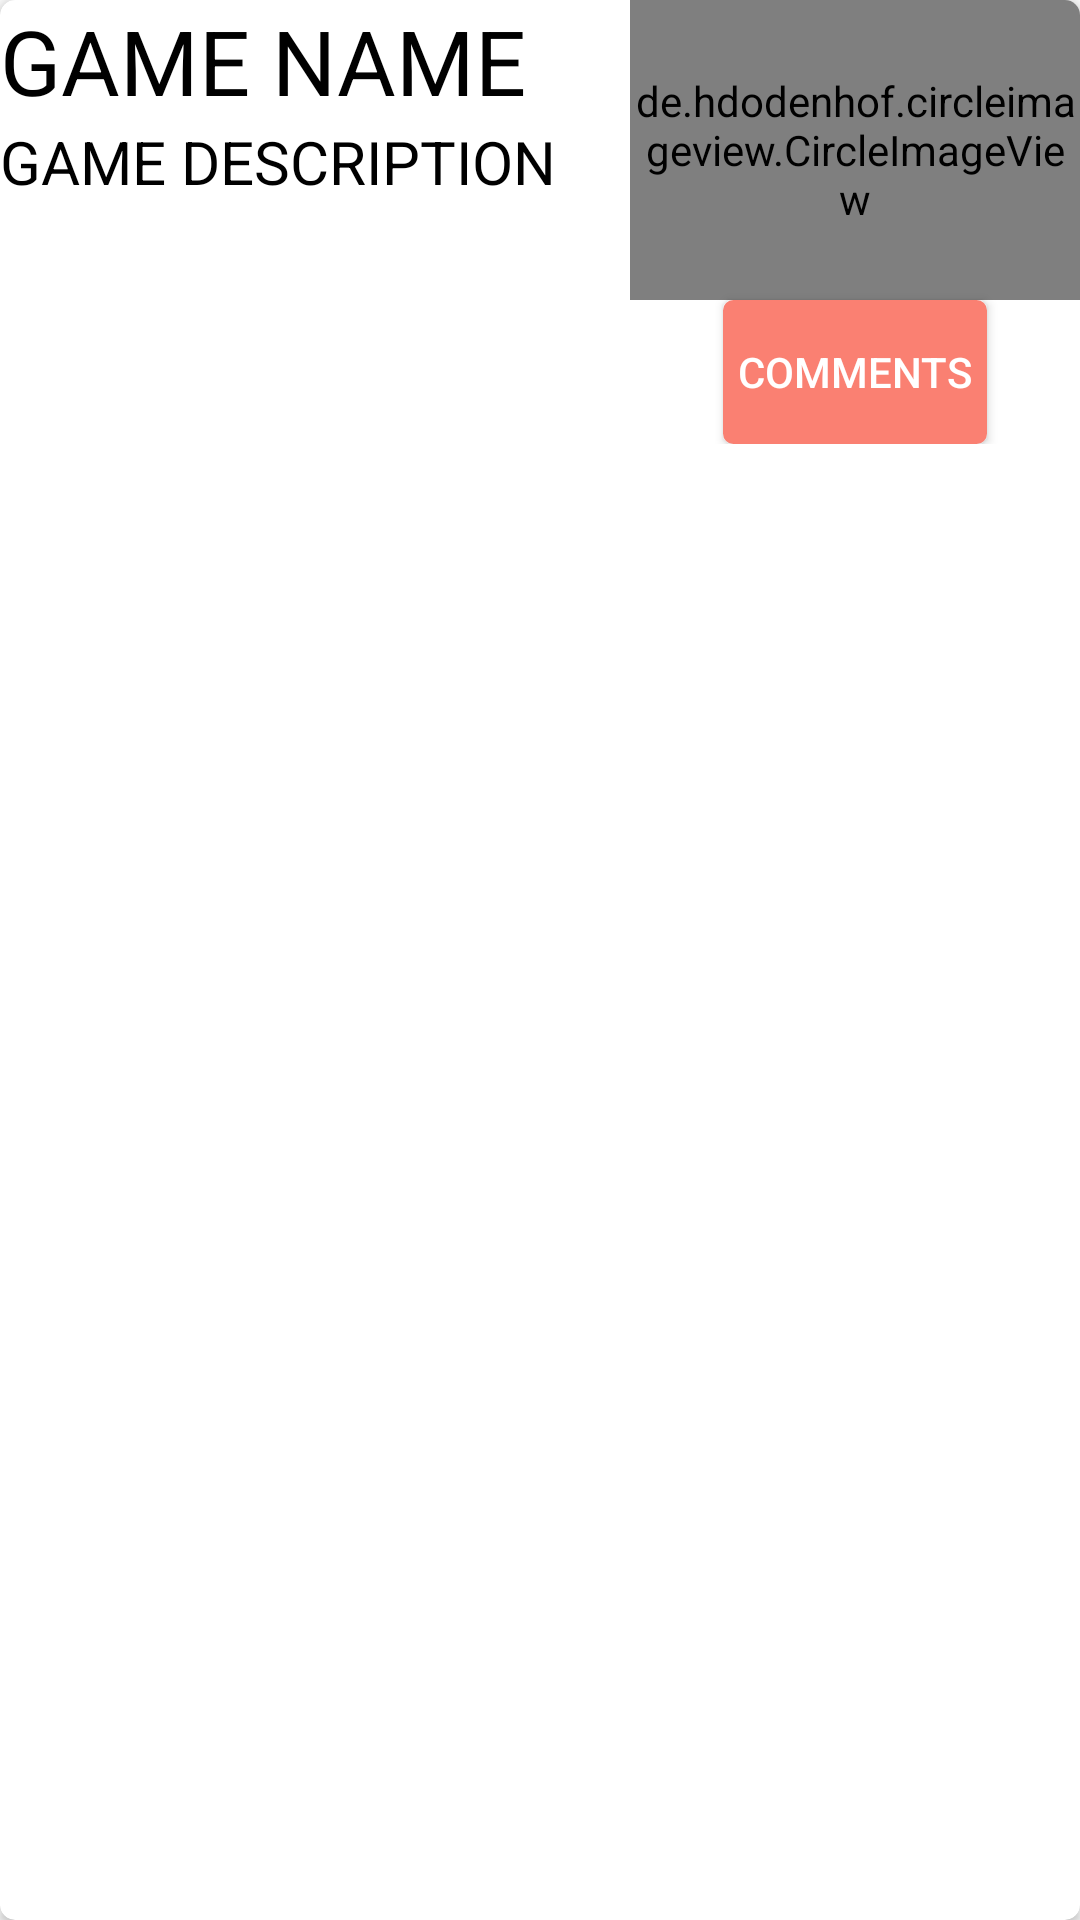

Android layout source for this screen:
<!-- AndroidManifest.xml: application theme AppTheme -->
<!-- res/layout/fragment_game.xml -->
<?xml version="1.0" encoding="utf-8"?>
<android.support.v7.widget.CardView xmlns:android="http://schemas.android.com/apk/res/android"
    xmlns:card_view="http://schemas.android.com/apk/res-auto"
    android:id="@+id/card_view"
    android:layout_width="match_parent"
    android:layout_height="wrap_content"
    android:layout_gravity="center"
    android:layout_marginLeft="5dp"
    android:layout_marginRight="5dp"
    android:layout_marginTop="5dp"
    android:background="#ffd"
    android:clickable="true"
    card_view:cardCornerRadius="5dp">

    <LinearLayout
        android:layout_width="match_parent"
        android:layout_height="wrap_content"
        android:orientation="horizontal">

        <LinearLayout
            android:layout_width="0dp"
            android:layout_height="wrap_content"
            android:layout_weight="0.7"
            android:orientation="vertical">

            <TextView
                android:id="@+id/id"
                android:layout_width="match_parent"
                android:layout_height="wrap_content"
                android:layout_margin="@dimen/text_margin"
                android:text="@string/game_name"
                android:textAppearance="?attr/textAppearanceListItem"
                android:textColor="@color/blackText"
                android:textSize="30dp" />

            <TextView
                android:id="@+id/content"
                android:layout_width="match_parent"
                android:layout_height="wrap_content"
                android:layout_margin="@dimen/text_margin"
                android:text="@string/game_description"
                android:textAppearance="?attr/textAppearanceListItem"
                android:textColor="@color/blackText"
                android:textSize="20dp" />
        </LinearLayout>

        <LinearLayout
            android:layout_width="wrap_content"
            android:layout_height="wrap_content"
            android:orientation="vertical">

            <de.hdodenhof.circleimageview.CircleImageView xmlns:app="http://schemas.android.com/apk/res-auto"
                android:layout_width="150dp"
                android:layout_height="100dp"
                android:layout_marginTop="@dimen/activity_vertical_margin"
                android:src="@drawable/logo"
                app:civ_border_color="#FA8072"
                app:civ_border_width="2dp" />

            <Button
                android:id="@+id/comments"
                android:layout_width="wrap_content"
                android:layout_height="wrap_content"
                android:layout_gravity="center"
                android:background="@drawable/mybutton"
                android:text="@string/comments"
                android:textColor="@drawable/colortext" />

        </LinearLayout>
    </LinearLayout>


</android.support.v7.widget.CardView>
<!-- resources referenced by this layout -->
<resources>
  <color name="blackText">#000000</color>
  <!-- drawable colortext (drawable) -->
  <?xml version="1.0" encoding="utf-8"?>
  <selector xmlns:android="http://schemas.android.com/apk/res/android">
      <item android:state_pressed="true"
          android:color="@color/colorPrimary" /> 
      <item android:state_focused="true"
          android:color="@color/colorPrimary" /> 
      <item android:color="#FFFFFF" /> 
  </selector>
  <!-- drawable logo: png bitmap (drawable, 113927 bytes) -->
  <!-- drawable mybutton (drawable) -->
  <?xml version="1.0" encoding="utf-8"?>
  <selector xmlns:android="http://schemas.android.com/apk/res/android">
      <item android:state_pressed="true">
          <shape android:shape="rectangle">
              <corners android:radius="3dip" />
              <stroke android:width="1dip" android:color="@color/colorBackground" />
              <gradient android:angle="-90" android:endColor="@color/colorPrimary" android:startColor="@color/colorPrimary" />
          </shape>
      </item>
      <item android:state_focused="true">
          <shape android:shape="rectangle">
              <corners android:radius="3dip" />
              <stroke android:width="1dip" android:color="@color/colorPrimary" />
              <solid android:color="@color/colorPrimary" />
          </shape>
      </item>
      <item>
          <shape android:shape="rectangle">
              <corners android:radius="3dip" />
              <stroke android:width="1dip" android:color="@color/colorPrimary" />
              <gradient android:angle="-90" android:endColor="@color/colorPrimary" android:startColor="@color/colorPrimary" />
          </shape>
      </item>
  </selector>
  <string name="comments">Comments</string>
  <string name="game_description">GAME DESCRIPTION</string>
  <string name="game_name">GAME NAME</string>
  <style name="AppTheme" parent="Theme.AppCompat.Light.DarkActionBar">
          <item name="colorPrimary">@color/colorPrimary</item>
          <item name="colorPrimaryDark">@color/colorPrimaryDark</item>
          <item name="colorAccent">@color/colorAccent</item>
          <item name="android:textColor">@color/colorText</item>
          <item name="android:textColorHint">@color/colorText</item>
          <item name="colorControlNormal">@color/colorText</item>
          <item name="colorControlActivated">@color/colorText</item>
          <item name="android:itemTextAppearance">@style/MyActionBar.MenuTextStyle</item>
  
      </style>
  <color name="colorPrimary">#FA8072</color>
  <color name="colorBackground">#413e4f</color>
  <color name="colorPrimaryDark">#FA8072</color>
  <color name="colorAccent">#FFFFFF</color>
  <color name="colorText">#FFFFFF</color>
  <style name="MyActionBar.MenuTextStyle" parent="style/TextAppearance.AppCompat.Widget.ActionBar.Title">
          <item name="android:textColor">@color/colorPrimaryDark</item>
      </style>
</resources>
